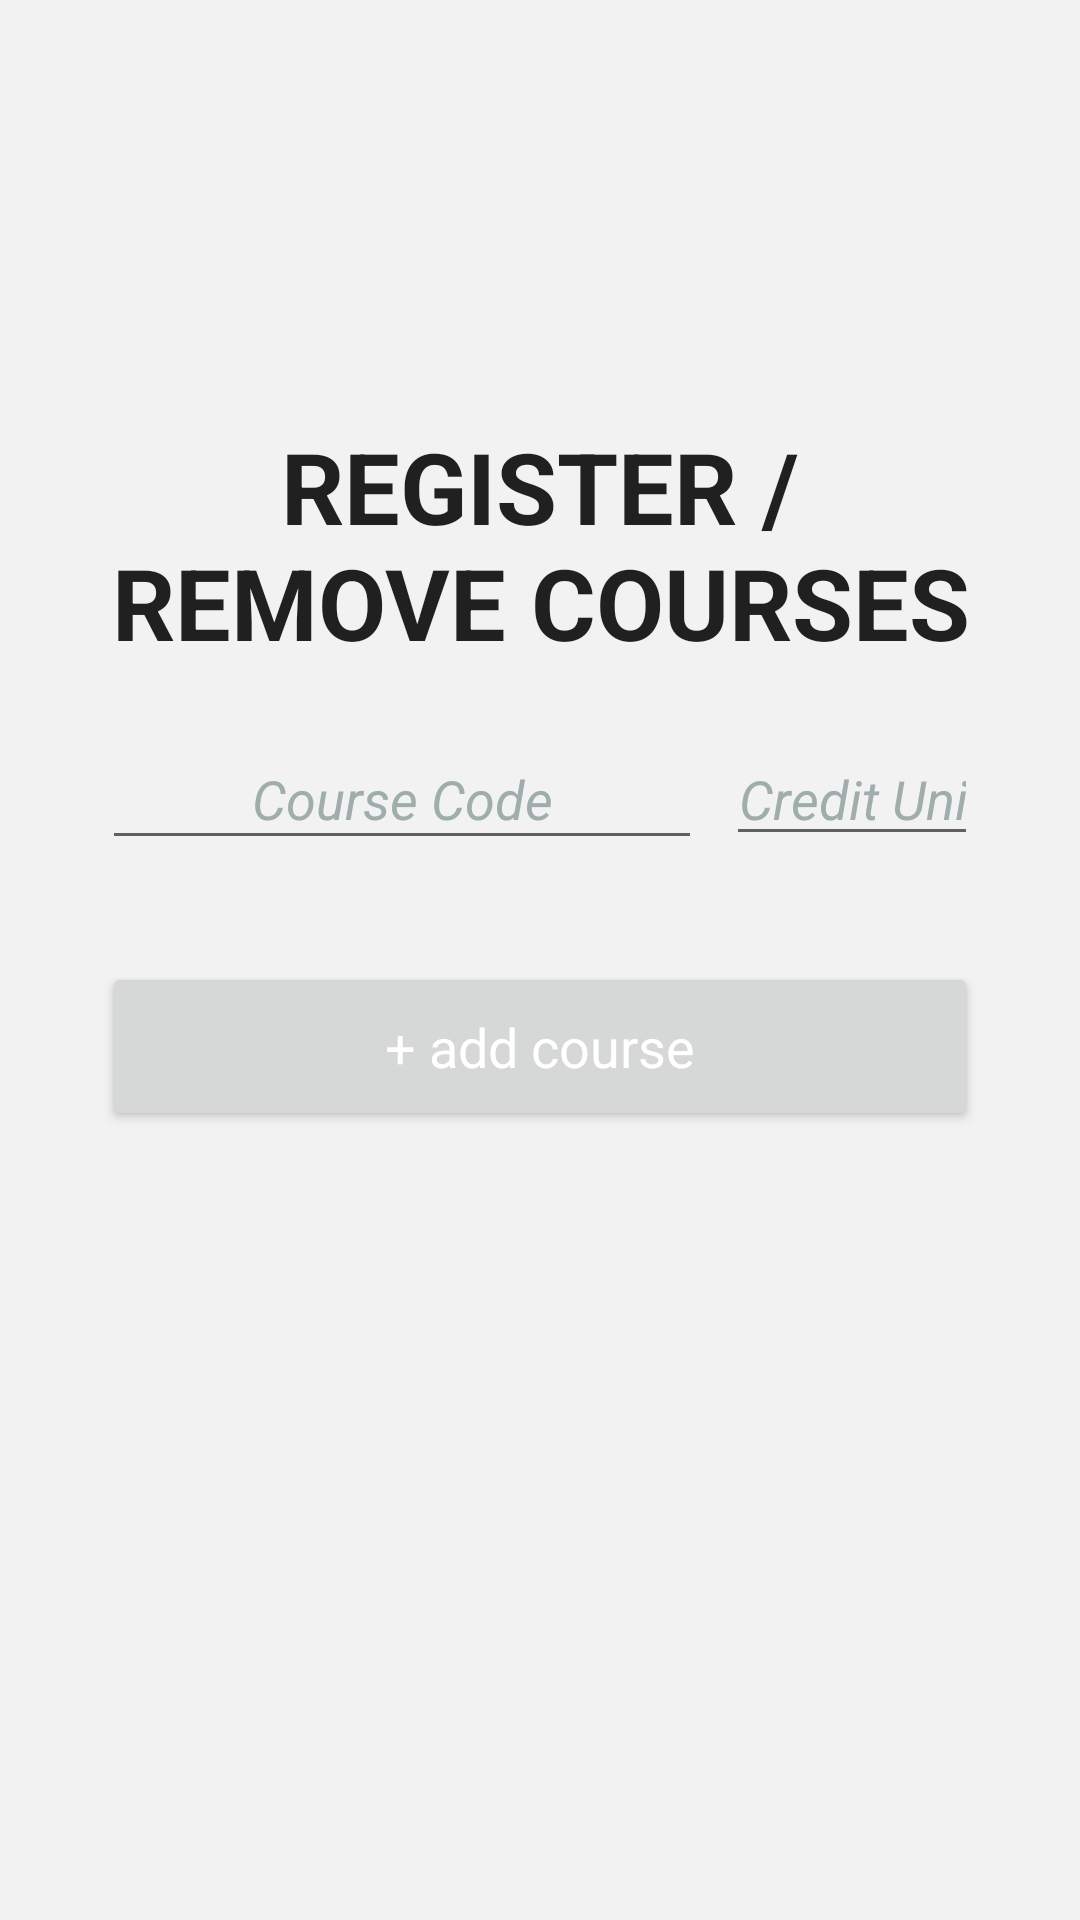

Reconstruct the res/layout file that produces this screen, plus the resources it refers to.
<!-- AndroidManifest.xml: application theme Theme.Kalk -->
<!-- res/layout/fragment_register_course.xml -->
<?xml version="1.0" encoding="utf-8"?>
<androidx.constraintlayout.widget.ConstraintLayout
        xmlns:android="http://schemas.android.com/apk/res/android"
        xmlns:app="http://schemas.android.com/apk/res-auto"
        android:layout_width="match_parent"
        android:layout_height="match_parent"
        android:background="@color/kalk_background">

    <TextView
            android:layout_width="0dp"
            android:layout_height="wrap_content"
            android:text="@string/register_n_the_courses"
            android:layout_marginTop="140dp"
            style="@style/TextAppearance.AppCompat.Button"
            android:textSize="33sp"
            android:fontFamily="sans-serif"
            android:textStyle="bold"
            android:textAlignment="center"
            app:layout_constraintStart_toStartOf="@+id/button_add_course"
            app:layout_constraintTop_toTopOf="parent"
            app:layout_constraintEnd_toEndOf="@+id/button_add_course"
            android:id="@+id/textView"/>

    <EditText
            android:id="@+id/editTxt_course_code"
            android:layout_width="200dp"
            android:layout_height="44dp"
            android:hint="@string/course_code_hint"
            android:inputType="text"
            android:textColorHint="@color/grey"
            android:typeface="sans"
            android:drawableTint="@color/grey"
            android:layout_marginTop="20dp"
            android:layout_marginStart="34dp"
            android:textAlignment="center"
            android:outlineProvider="bounds"
            android:focusedByDefault="true"
            android:focusable="true"
            android:cursorVisible="true"
            android:imeOptions="actionNext"
            android:autofillHints="@string/course_code_hint"
            app:layout_constraintStart_toStartOf="parent"
            app:layout_constraintEnd_toStartOf="@+id/editTxt_credit_unit"
            app:layout_constraintTop_toBottomOf="@+id/textView"/>

    <EditText
            android:id="@+id/editTxt_credit_unit"
            android:layout_width="0dp"
            android:layout_height="wrap_content"
            android:layout_marginEnd="34dp"
            android:layout_marginStart="8dp"
            android:hint="@string/credit_unit_hint"
            android:inputType="number"
            android:textColorHint="@color/grey"
            android:typeface="sans"
            android:textAlignment="center"
            android:outlineAmbientShadowColor="@color/grey"
            android:imeOptions="actionDone"
            android:autofillHints="@string/credit_unit_hint"
            app:layout_constraintEnd_toEndOf="parent"
            app:layout_constraintStart_toEndOf="@id/editTxt_course_code"
            app:layout_constraintTop_toTopOf="@+id/editTxt_course_code"
            app:layout_constraintBottom_toBottomOf="@+id/editTxt_course_code"/>

    <Button
            android:id="@+id/button_add_course"
            android:layout_width="0dp"
            android:layout_height="wrap_content"
            android:layout_marginTop="34dp"
            android:fontFamily="sans-serif"
            android:padding="16dp"
            android:text="@string/add_course"
            android:textColor="@color/white"
            android:textAppearance="@style/TextAppearance.AppCompat.Medium"
            app:layout_constraintEnd_toEndOf="@id/editTxt_credit_unit"
            app:layout_constraintTop_toBottomOf="@+id/editTxt_course_code"
            app:layout_constraintStart_toStartOf="@+id/editTxt_course_code"/>

    <TextView
            android:id="@+id/txt_registered_courses"
            android:layout_width="0dp"
            android:layout_height="wrap_content"
            android:text="@string/registered_courses"
            android:layout_marginTop="30dp"
            android:textSize="14sp"
            android:textStyle="bold"
            android:visibility="invisible"
            app:layout_constraintEnd_toEndOf="@+id/button_add_course"
            app:layout_constraintStart_toStartOf="@+id/button_add_course"
            app:layout_constraintTop_toBottomOf="@+id/button_add_course"/>

    <androidx.appcompat.widget.AppCompatSpinner
            android:id="@+id/spinner_remove_course"
            android:layout_width="0dp"
            android:layout_height="wrap_content"
            android:layout_marginTop="8dp"
            android:visibility="invisible"
            app:layout_constraintEnd_toEndOf="@+id/button_add_course"
            app:layout_constraintStart_toStartOf="@+id/button_add_course"
            app:layout_constraintTop_toBottomOf="@+id/txt_registered_courses"/>

    <Button
            android:id="@+id/remove_course"
            android:layout_width="0dp"
            android:layout_height="wrap_content"
            android:layout_marginTop="16dp"
            android:fontFamily="sans-serif"
            android:padding="16dp"
            android:text="@string/remove_course"
            android:textColor="@color/kalk_danger_color"
            android:textAppearance="@style/TextAppearance.AppCompat.Small"
            android:visibility="invisible"
            style="@style/Widget.MaterialComponents.Button.TextButton"
            app:layout_constraintEnd_toEndOf="@id/button_add_course"
            app:layout_constraintStart_toStartOf="@id/button_add_course"
            app:layout_constraintTop_toBottomOf="@+id/spinner_remove_course"/>
</androidx.constraintlayout.widget.ConstraintLayout>
<!-- resources referenced by this layout -->
<resources>
  <color name="grey">#9FAEAC</color>
  <color name="kalk_background">#f2f2f2</color>
  <color name="kalk_danger_color">#630606</color>
  <color name="white">#FFFFFFFF</color>
  <string name="add_course">+ add course</string>
  <string name="course_code_hint"><i>Course Code</i></string>
  <string name="credit_unit_hint"><i>Credit Unit</i></string>
  <string name="register_n_the_courses">Register / Remove Courses</string>
  <string name="registered_courses">Registered courses</string>
  <string name="remove_course">Remove course</string>
  <style name="Theme.Kalk" parent="Theme.MaterialComponents.DayNight.DarkActionBar">
          
          <item name="colorPrimary">@color/kalk_green</item>
          <item name="colorPrimaryVariant">@color/kalk_light_green</item>
          <item name="colorOnPrimary">@color/white</item>
          
          <item name="colorSecondary">@color/black</item>
          <item name="colorSecondaryVariant">@color/teal_700</item>
          <item name="colorOnSecondary">@color/black</item>
          
          <item name="android:statusBarColor" tools:targetApi="l">?attr/colorPrimaryVariant</item>
          
          <item name="android:windowLightStatusBar">true</item>
      </style>
  <color name="kalk_green">#0D7311</color>
  <color name="kalk_light_green">#4ee44e</color>
  <color name="black">#FF000000</color>
  <color name="teal_700">#FF018786</color>
</resources>
